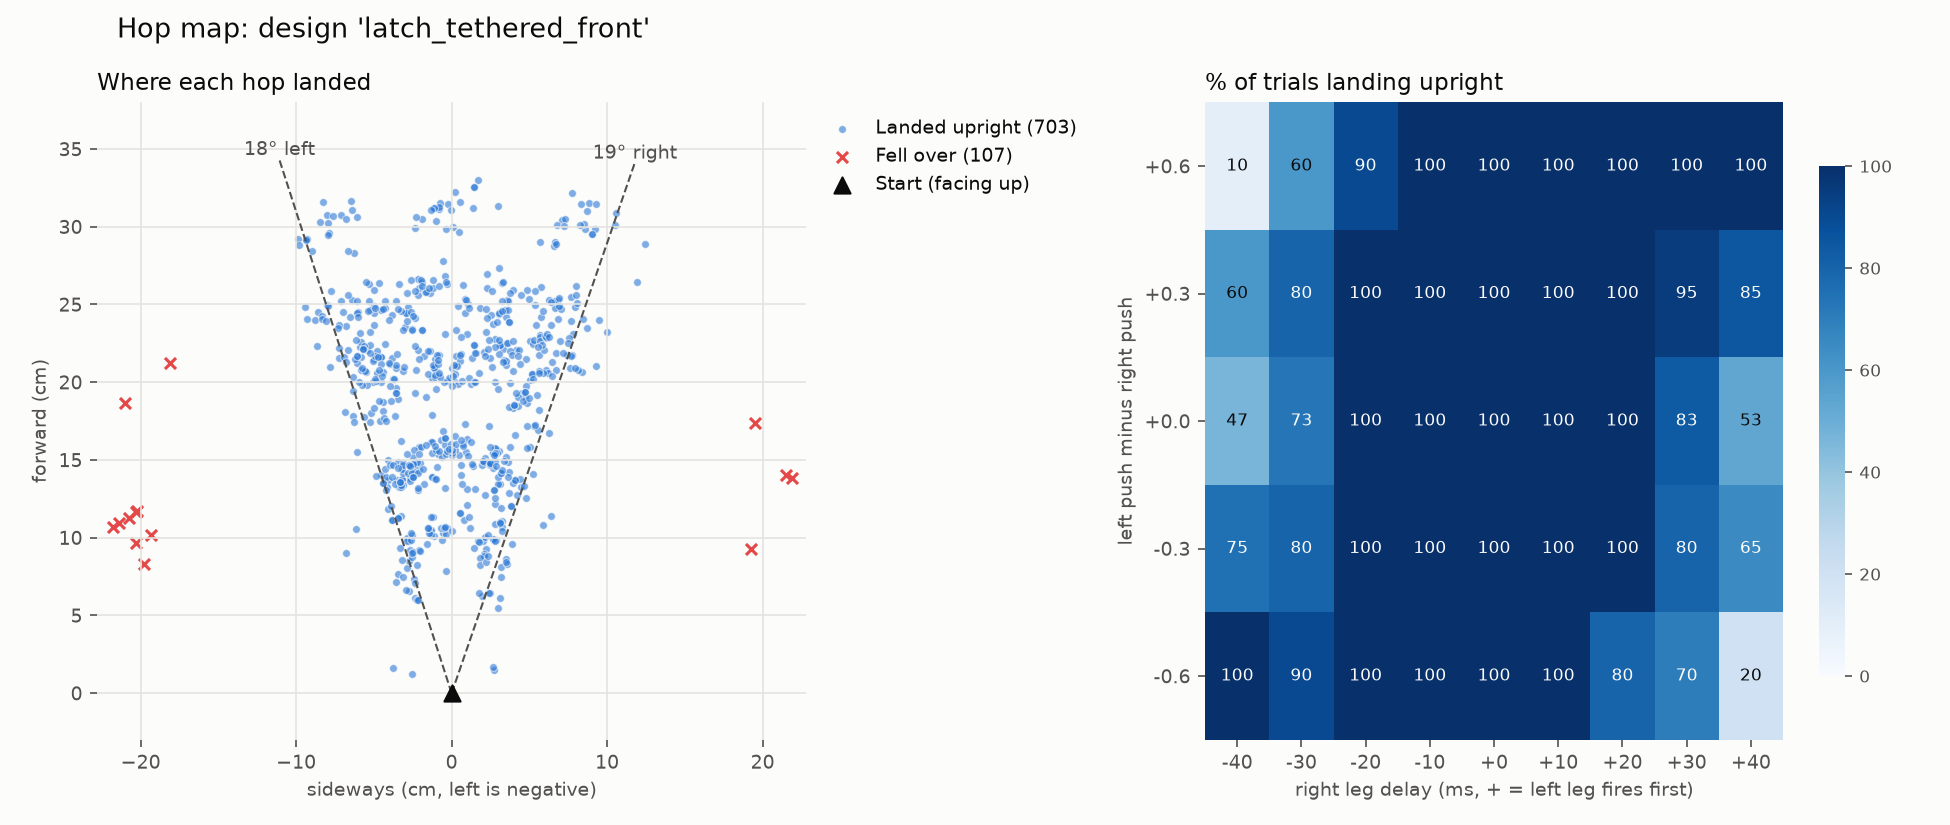

The table this chart was drawn from, first rows:
push_left, push_right, right_delay_ms, seed, distance_cm, direction_deg, heading_change_deg, apex_rise_cm, flight_ms, max_tilt_deg, upright, peak_current_a, u_floor_friction, u_spring_scale_left, u_spring_scale_right, u_servo_strength_left, u_servo_strength_right, u_servo_speed_left, u_servo_speed_right, u_com_shift_mm, u_mass_scale, u_front_spring_scale, u_front_servo_strength_left, u_front_servo_strength_right
0.4, 0.4, -40, 0, 8.555, 19.58, 2.026, 5.901, 188.5, 26.55, True, 4.4, 0.9822, 0.954, 0.9082, 0.9033, 1.063, 1.041, 1.011, (np.float64(2.294965609839984), np.float…, 1.032, 0.8011, 1.071, 0.9067
0.4, 0.4, -40, 1, 8.396, 24.34, 3.226, 5.673, 188, 23.97, True, 4.4, 0.9071, 1.09, 0.9288, 1.09, 0.9624, 0.9923, 1.033, (np.float64(-0.9080086363083872), np.flo…, 1.025, 1.015, 0.9659, 1.058
0.4, 0.4, -40, 2, 6.537, 21.22, 2.353, 5.316, 185, 23.65, True, 4.4, 0.757, 0.9597, 1.063, 0.9184, 1.02, 1.023, 0.9688, (np.float64(-4.448533726669318), np.floa…, 1.006, 0.86, 0.9865, 1.034
0.4, 0.4, -40, 3, 2.818, 64.19, -8.342, 4.652, 199, 25.92, True, 4.4, 0.6514, 0.9474, 1.06, 1.016, 0.9188, 0.9933, 0.9979, (np.float64(-3.4026108536292146), np.flo…, 0.9891, 1.007, 0.9861, 1.017
0.4, 0.4, -40, 4, 8.555, 15.19, 7.559, 5.976, 137.5, 24.61, True, 4.4, 1.166, 1.002, 1.095, 0.9162, 1.021, 0.9876, 1.03, (np.float64(-3.2547218385597154), np.flo…, 1.04, 0.9909, 0.9861, 1.058
0.4, 0.4, -40, 5, 11.78, 18.99, 16.27, 5.893, 257, 23.3, True, 4.4, 1.083, 1.062, 1.003, 0.9572, 0.9108, 0.9883, 0.9908, (np.float64(-4.547248060975548), np.floa…, 1.015, 0.8938, 0.987, 1.095
0.4, 0.4, -40, 6, 8.936, 17.68, 7.173, 5.946, 198, 19.47, True, 4.4, 0.9229, 0.9687, 0.9738, 0.9749, 1.097, 1.013, 1.017, (np.float64(-1.7003654461454165), np.flo…, 0.9552, 1.14, 0.9018, 1.096
0.4, 0.4, -40, 7, 9.141, 20.26, -1.199, 5.945, 198.5, 25.38, True, 4.4, 0.9751, 1.079, 1.055, 0.945, 0.96, 1.037, 0.9505, (np.float64(3.212284183827663), np.float…, 0.9803, 0.9114, 0.951, 0.989
0.4, 0.4, -40, 8, 9.931, 19.53, 9.847, 5.767, 256.5, 25.52, True, 4.4, 0.7962, 1.097, 0.9637, 1.058, 1.074, 0.9891, 0.9938, (np.float64(-1.2725109691064695), np.flo…, 0.9741, 0.9029, 0.9369, 0.9388
0.4, 0.4, -40, 9, 9.478, 12.87, 11.38, 5.81, 203.5, 21.21, True, 4.4, 1.122, 0.9574, 1.021, 1.056, 1.043, 1.042, 1.036, (np.float64(4.182376290487624), np.float…, 0.9985, 0.8261, 0.9011, 1.066
0.4, 0.4, -30, 0, 10.2, 15.66, 10.14, 6.154, 178.5, 16.23, True, 4.4, 0.9822, 0.954, 0.9082, 0.9033, 1.063, 1.041, 1.011, (np.float64(2.294965609839984), np.float…, 1.032, 0.8011, 1.071, 0.9067
0.4, 0.4, -30, 1, 8.119, 22.56, 3.864, 5.674, 197.5, 23.53, True, 4.4, 0.9071, 1.09, 0.9288, 1.09, 0.9624, 0.9923, 1.033, (np.float64(-0.9080086363083872), np.flo…, 1.025, 1.015, 0.9659, 1.058
0.4, 0.4, -30, 2, 7.137, 22.4, -0.2482, 5.38, 196.5, 24.73, True, 4.4, 0.757, 0.9597, 1.063, 0.9184, 1.02, 1.023, 0.9688, (np.float64(-4.448533726669318), np.floa…, 1.006, 0.86, 0.9865, 1.034
0.4, 0.4, -30, 3, 4.076, 66.9, -9.557, 4.672, 230.5, 25.45, True, 4.4, 0.6514, 0.9474, 1.06, 1.016, 0.9188, 0.9933, 0.9979, (np.float64(-3.4026108536292146), np.flo…, 0.9891, 1.007, 0.9861, 1.017
0.4, 0.4, -30, 4, 11.86, 16, 13.38, 5.964, 245.5, 27.51, True, 4.4, 1.166, 1.002, 1.095, 0.9162, 1.021, 0.9876, 1.03, (np.float64(-3.2547218385597154), np.flo…, 1.04, 0.9909, 0.9861, 1.058
0.4, 0.4, -30, 5, 11.8, 19.13, 15.38, 5.896, 273, 23.42, True, 4.4, 1.083, 1.062, 1.003, 0.9572, 0.9108, 0.9883, 0.9908, (np.float64(-4.547248060975548), np.floa…, 1.015, 0.8938, 0.987, 1.095
0.4, 0.4, -30, 6, 10.48, 7.382, 13.48, 6.595, 182.5, 13.46, True, 4.4, 0.9229, 0.9687, 0.9738, 0.9749, 1.097, 1.013, 1.017, (np.float64(-1.7003654461454165), np.flo…, 0.9552, 1.14, 0.9018, 1.096
0.4, 0.4, -30, 7, 10.41, 15.96, 9.859, 6.289, 179.5, 14.46, True, 4.4, 0.9751, 1.079, 1.055, 0.945, 0.96, 1.037, 0.9505, (np.float64(3.212284183827663), np.float…, 0.9803, 0.9114, 0.951, 0.989
0.4, 0.4, -30, 8, 9.722, 9.468, 7.041, 6.296, 199, 14.36, True, 4.4, 0.7962, 1.097, 0.9637, 1.058, 1.074, 0.9891, 0.9938, (np.float64(-1.2725109691064695), np.flo…, 0.9741, 0.9029, 0.9369, 0.9388
0.4, 0.4, -30, 9, 12.55, 19.12, 10.75, 5.861, 280, 22.92, True, 4.4, 1.122, 0.9574, 1.021, 1.056, 1.043, 1.042, 1.036, (np.float64(4.182376290487624), np.float…, 0.9985, 0.8261, 0.9011, 1.066
0.4, 0.4, -20, 0, 9.605, 16.22, 11.97, 6.166, 134, 15.38, True, 4.4, 0.9822, 0.954, 0.9082, 0.9033, 1.063, 1.041, 1.011, (np.float64(2.294965609839984), np.float…, 1.032, 0.8011, 1.071, 0.9067
0.4, 0.4, -20, 1, 9.14, 16.37, 9.333, 5.968, 172, 15.86, True, 4.4, 0.9071, 1.09, 0.9288, 1.09, 0.9624, 0.9923, 1.033, (np.float64(-0.9080086363083872), np.flo…, 1.025, 1.015, 0.9659, 1.058
0.4, 0.4, -20, 2, 7.751, 18.39, 6.136, 5.659, 194.5, 15.76, True, 4.4, 0.757, 0.9597, 1.063, 0.9184, 1.02, 1.023, 0.9688, (np.float64(-4.448533726669318), np.floa…, 1.006, 0.86, 0.9865, 1.034
0.4, 0.4, -20, 3, 6.381, 20.14, -5.538, 5.364, 241, 17.77, True, 4.4, 0.6514, 0.9474, 1.06, 1.016, 0.9188, 0.9933, 0.9979, (np.float64(-3.4026108536292146), np.flo…, 0.9891, 1.007, 0.9861, 1.017
0.4, 0.4, -20, 4, 11.75, 16.99, 18.15, 6.247, 242.5, 17.44, True, 4.4, 1.166, 1.002, 1.095, 0.9162, 1.021, 0.9876, 1.03, (np.float64(-3.2547218385597154), np.flo…, 1.04, 0.9909, 0.9861, 1.058
0.4, 0.4, -20, 5, 9.422, 15.48, 12.32, 6.204, 168.5, 13.82, True, 4.4, 1.083, 1.062, 1.003, 0.9572, 0.9108, 0.9883, 0.9908, (np.float64(-4.547248060975548), np.floa…, 1.015, 0.8938, 0.987, 1.095
0.4, 0.4, -20, 6, 10.55, 7.053, 13.27, 6.614, 208, 13.55, True, 4.4, 0.9229, 0.9687, 0.9738, 0.9749, 1.097, 1.013, 1.017, (np.float64(-1.7003654461454165), np.flo…, 0.9552, 1.14, 0.9018, 1.096
0.4, 0.4, -20, 7, 10.21, 16.38, 9.677, 6.29, 178, 13.98, True, 4.4, 0.9751, 1.079, 1.055, 0.945, 0.96, 1.037, 0.9505, (np.float64(3.212284183827663), np.float…, 0.9803, 0.9114, 0.951, 0.989
0.4, 0.4, -20, 8, 9.368, 12.73, 7.751, 6.228, 182.5, 16.14, True, 4.4, 0.7962, 1.097, 0.9637, 1.058, 1.074, 0.9891, 0.9938, (np.float64(-1.2725109691064695), np.flo…, 0.9741, 0.9029, 0.9369, 0.9388
0.4, 0.4, -20, 9, 10.22, 14.87, 12.48, 5.98, 189, 14.54, True, 4.4, 1.122, 0.9574, 1.021, 1.056, 1.043, 1.042, 1.036, (np.float64(4.182376290487624), np.float…, 0.9985, 0.8261, 0.9011, 1.066
0.4, 0.4, -10, 0, 10.21, 6.452, 7.072, 6.577, 186.5, 14.58, True, 4.4, 0.9822, 0.954, 0.9082, 0.9033, 1.063, 1.041, 1.011, (np.float64(2.294965609839984), np.float…, 1.032, 0.8011, 1.071, 0.9067
0.4, 0.4, -10, 1, 10.52, 14.09, 11.24, 5.989, 219, 17.67, True, 4.4, 0.9071, 1.09, 0.9288, 1.09, 0.9624, 0.9923, 1.033, (np.float64(-0.9080086363083872), np.flo…, 1.025, 1.015, 0.9659, 1.058
0.4, 0.4, -10, 2, 7.441, 18.38, 5.719, 5.579, 199.5, 16.35, True, 4.4, 0.757, 0.9597, 1.063, 0.9184, 1.02, 1.023, 0.9688, (np.float64(-4.448533726669318), np.floa…, 1.006, 0.86, 0.9865, 1.034
0.4, 0.4, -10, 3, 6.407, 19.96, -5.523, 5.364, 246, 17.77, True, 4.4, 0.6514, 0.9474, 1.06, 1.016, 0.9188, 0.9933, 0.9979, (np.float64(-3.4026108536292146), np.flo…, 0.9891, 1.007, 0.9861, 1.017
0.4, 0.4, -10, 4, 11.76, 16.99, 18.14, 6.247, 242, 17.44, True, 4.4, 1.166, 1.002, 1.095, 0.9162, 1.021, 0.9876, 1.03, (np.float64(-3.2547218385597154), np.flo…, 1.04, 0.9909, 0.9861, 1.058
0.4, 0.4, -10, 5, 9.378, 15.57, 12.24, 6.204, 165, 13.82, True, 4.4, 1.083, 1.062, 1.003, 0.9572, 0.9108, 0.9883, 0.9908, (np.float64(-4.547248060975548), np.floa…, 1.015, 0.8938, 0.987, 1.095
0.4, 0.4, -10, 6, 12.15, -4.648, 1.6, 6.765, 250, 16.92, True, 4.4, 0.9229, 0.9687, 0.9738, 0.9749, 1.097, 1.013, 1.017, (np.float64(-1.7003654461454165), np.flo…, 0.9552, 1.14, 0.9018, 1.096
0.4, 0.4, -10, 7, 10.34, 3.173, -3.898, 6.639, 193.5, 14.41, True, 4.4, 0.9751, 1.079, 1.055, 0.945, 0.96, 1.037, 0.9505, (np.float64(3.212284183827663), np.float…, 0.9803, 0.9114, 0.951, 0.989
0.4, 0.4, -10, 8, 11.14, -4.21, 0.6566, 6.78, 234, 12.8, True, 4.4, 0.7962, 1.097, 0.9637, 1.058, 1.074, 0.9891, 0.9938, (np.float64(-1.2725109691064695), np.flo…, 0.9741, 0.9029, 0.9369, 0.9388
0.4, 0.4, -10, 9, 10.62, 14.06, 14.79, 5.943, 244.5, 15.05, True, 4.4, 1.122, 0.9574, 1.021, 1.056, 1.043, 1.042, 1.036, (np.float64(4.182376290487624), np.float…, 0.9985, 0.8261, 0.9011, 1.066
0.4, 0.4, 0, 0, 10.23, 7.28, 8.071, 6.549, 165.5, 15.01, True, 4.4, 0.9822, 0.954, 0.9082, 0.9033, 1.063, 1.041, 1.011, (np.float64(2.294965609839984), np.float…, 1.032, 0.8011, 1.071, 0.9067
0.4, 0.4, 0, 1, 10.64, 1.465, -1.562, 6.439, 206.5, 13.33, True, 4.4, 0.9071, 1.09, 0.9288, 1.09, 0.9624, 0.9923, 1.033, (np.float64(-0.9080086363083872), np.flo…, 1.025, 1.015, 0.9659, 1.058
0.4, 0.4, 0, 2, 10.63, 3.754, 4.461, 6.482, 233, 13.66, True, 4.4, 0.757, 0.9597, 1.063, 0.9184, 1.02, 1.023, 0.9688, (np.float64(-4.448533726669318), np.floa…, 1.006, 0.86, 0.9865, 1.034
0.4, 0.4, 0, 3, 7.899, 2.784, -3.75, 6.1, 246, 13.63, True, 4.4, 0.6514, 0.9474, 1.06, 1.016, 0.9188, 0.9933, 0.9979, (np.float64(-3.4026108536292146), np.flo…, 0.9891, 1.007, 0.9861, 1.017
0.4, 0.4, 0, 4, 9.86, 3.783, 9.372, 6.602, 184, 14.1, True, 4.4, 1.166, 1.002, 1.095, 0.9162, 1.021, 0.9876, 1.03, (np.float64(-3.2547218385597154), np.flo…, 1.04, 0.9909, 0.9861, 1.058
0.4, 0.4, 0, 5, 10.25, 1.951, 7.711, 6.514, 155, 14.61, True, 4.4, 1.083, 1.062, 1.003, 0.9572, 0.9108, 0.9883, 0.9908, (np.float64(-4.547248060975548), np.floa…, 1.015, 0.8938, 0.987, 1.095
0.4, 0.4, 0, 6, 10.71, -6.427, -0.6118, 6.703, 211.5, 12.08, True, 4.4, 0.9229, 0.9687, 0.9738, 0.9749, 1.097, 1.013, 1.017, (np.float64(-1.7003654461454165), np.flo…, 0.9552, 1.14, 0.9018, 1.096
0.4, 0.4, 0, 7, 10.67, 2.7, -6.432, 6.658, 193, 15.45, True, 4.4, 0.9751, 1.079, 1.055, 0.945, 0.96, 1.037, 0.9505, (np.float64(3.212284183827663), np.float…, 0.9803, 0.9114, 0.951, 0.989
0.4, 0.4, 0, 8, 11.59, -2.63, 1.911, 6.789, 249, 12.96, True, 4.4, 0.7962, 1.097, 0.9637, 1.058, 1.074, 0.9891, 0.9938, (np.float64(-1.2725109691064695), np.flo…, 0.9741, 0.9029, 0.9369, 0.9388
0.4, 0.4, 0, 9, 10.73, 2.423, 4.121, 6.345, 188, 15.25, True, 4.4, 1.122, 0.9574, 1.021, 1.056, 1.043, 1.042, 1.036, (np.float64(4.182376290487624), np.float…, 0.9985, 0.8261, 0.9011, 1.066
0.4, 0.4, 10, 0, 10.41, 7.917, 9.206, 6.512, 174.5, 13.85, True, 4.4, 0.9822, 0.954, 0.9082, 0.9033, 1.063, 1.041, 1.011, (np.float64(2.294965609839984), np.float…, 1.032, 0.8011, 1.071, 0.9067
0.4, 0.4, 10, 1, 9.519, -13.6, -12.99, 6.085, 190, 14.04, True, 4.4, 0.9071, 1.09, 0.9288, 1.09, 0.9624, 0.9923, 1.033, (np.float64(-0.9080086363083872), np.flo…, 1.025, 1.015, 0.9659, 1.058
0.4, 0.4, 10, 2, 9.21, -12.97, -4.099, 6.105, 184, 15.03, True, 4.4, 0.757, 0.9597, 1.063, 0.9184, 1.02, 1.023, 0.9688, (np.float64(-4.448533726669318), np.floa…, 1.006, 0.86, 0.9865, 1.034
0.4, 0.4, 10, 3, 6.89, -20.73, -1.282, 5.298, 242.5, 18.3, True, 4.4, 0.6514, 0.9474, 1.06, 1.016, 0.9188, 0.9933, 0.9979, (np.float64(-3.4026108536292146), np.flo…, 0.9891, 1.007, 0.9861, 1.017
0.4, 0.4, 10, 4, 10.02, -11.73, -8.732, 6.462, 178.5, 13.21, True, 4.4, 1.166, 1.002, 1.095, 0.9162, 1.021, 0.9876, 1.03, (np.float64(-3.2547218385597154), np.flo…, 1.04, 0.9909, 0.9861, 1.058
0.4, 0.4, 10, 5, 10.28, -16.03, -14.87, 6.454, 158.5, 13.43, True, 4.4, 1.083, 1.062, 1.003, 0.9572, 0.9108, 0.9883, 0.9908, (np.float64(-4.547248060975548), np.floa…, 1.015, 0.8938, 0.987, 1.095
0.4, 0.4, 10, 6, 11.38, -5.764, -6.75, 6.685, 234, 13.49, True, 4.4, 0.9229, 0.9687, 0.9738, 0.9749, 1.097, 1.013, 1.017, (np.float64(-1.7003654461454165), np.flo…, 0.9552, 1.14, 0.9018, 1.096
0.4, 0.4, 10, 7, 10.44, 0.0003571, -5.664, 6.64, 175.5, 15.19, True, 4.4, 0.9751, 1.079, 1.055, 0.945, 0.96, 1.037, 0.9505, (np.float64(3.212284183827663), np.float…, 0.9803, 0.9114, 0.951, 0.989
0.4, 0.4, 10, 8, 11.59, -2.629, 1.913, 6.789, 249, 12.96, True, 4.4, 0.7962, 1.097, 0.9637, 1.058, 1.074, 0.9891, 0.9938, (np.float64(-1.2725109691064695), np.flo…, 0.9741, 0.9029, 0.9369, 0.9388
0.4, 0.4, 10, 9, 11.58, -16.4, -16.89, 6.176, 253, 14.06, True, 4.4, 1.122, 0.9574, 1.021, 1.056, 1.043, 1.042, 1.036, (np.float64(4.182376290487624), np.float…, 0.9985, 0.8261, 0.9011, 1.066
... 750 more rows
